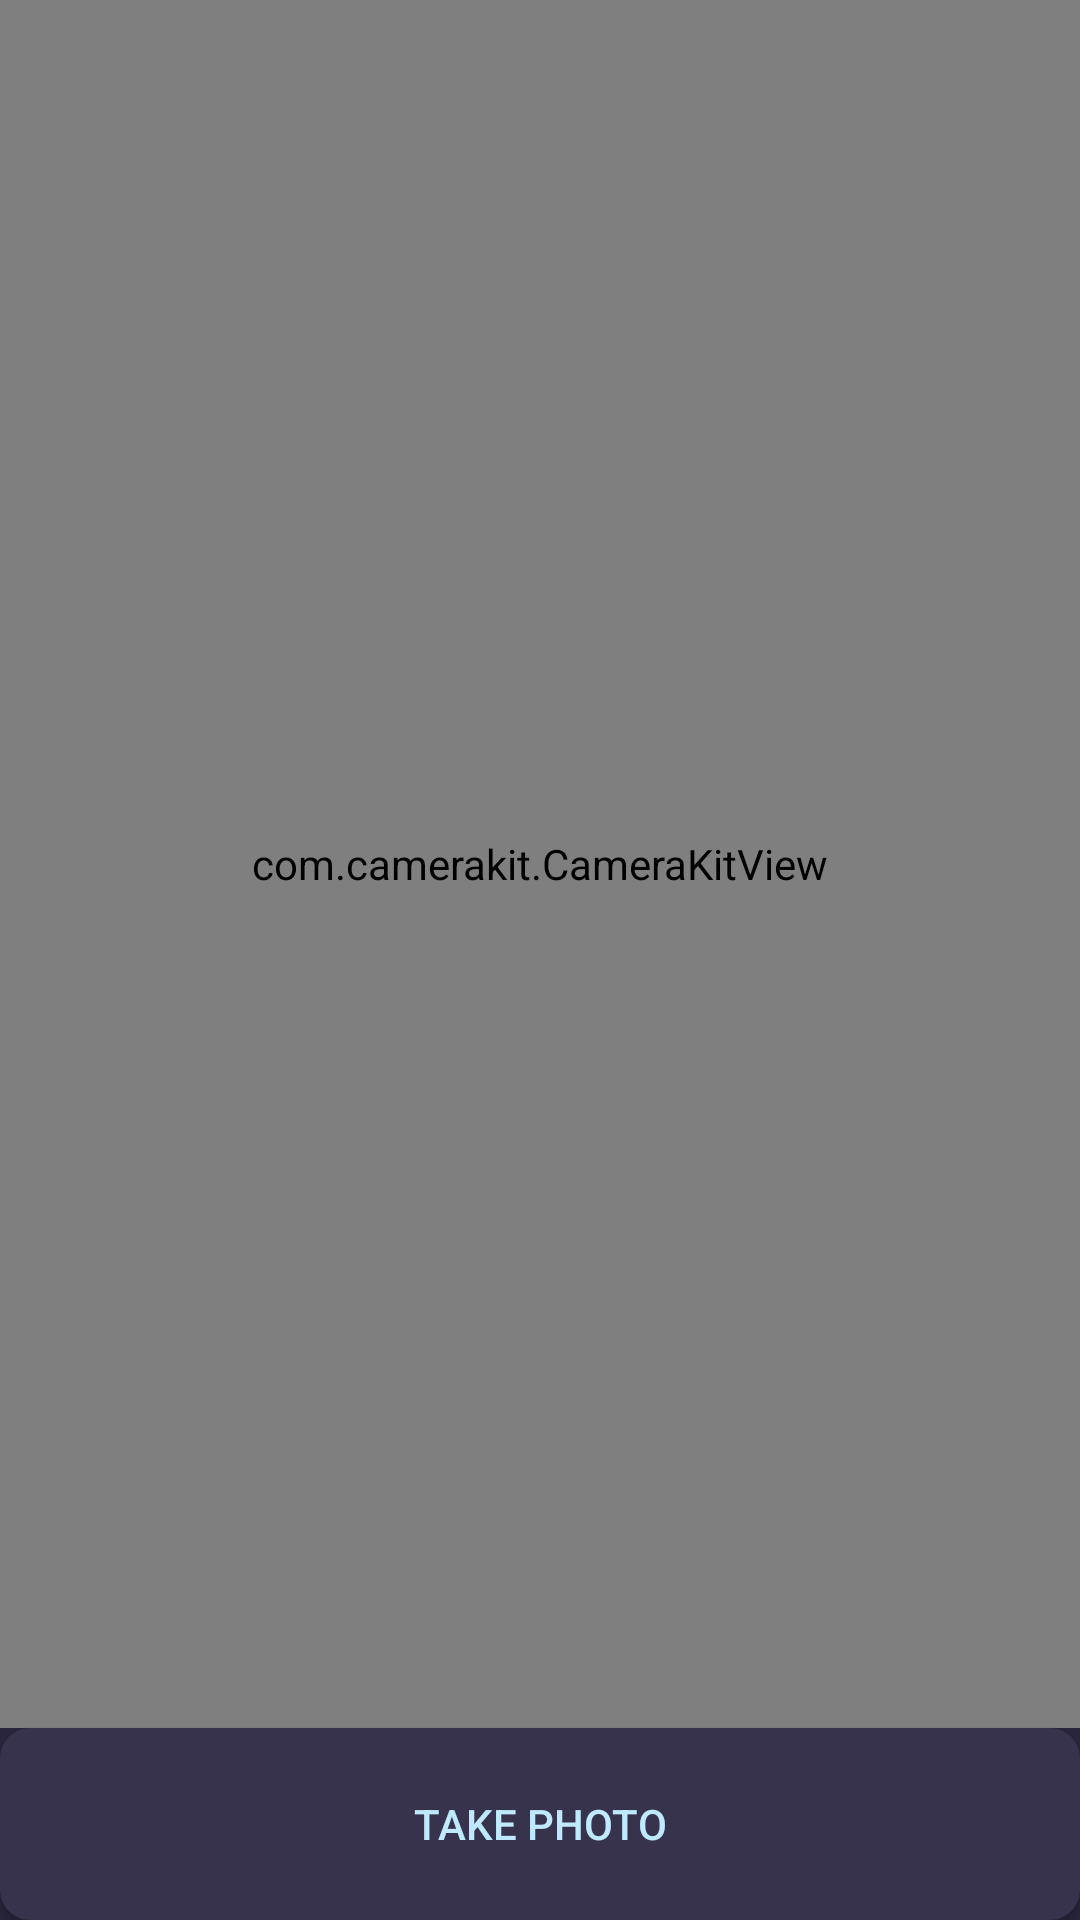

Layout XML and referenced resources for this Android screen:
<!-- AndroidManifest.xml: application theme AppTheme -->
<!-- res/layout/activity_camera.xml -->
<?xml version="1.0" encoding="utf-8"?>
<LinearLayout
    xmlns:android="http://schemas.android.com/apk/res/android"
    xmlns:app="http://schemas.android.com/apk/res-auto"
    android:layout_width="match_parent"
    android:layout_height="match_parent"
    app:layout_behavior="@string/appbar_scrolling_view_behavior"
    android:orientation="vertical"
    android:weightSum="10">

    <com.camerakit.CameraKitView
        android:id="@+id/camera"
        android:layout_width="match_parent"
        android:layout_height="0dp"
        android:layout_weight="9"
        android:adjustViewBounds="true"
        android:keepScreenOn="true"
        app:layout_constraintBottom_toBottomOf="parent"
        app:layout_constraintTop_toTopOf="parent"
        app:camera_flash="auto"
        app:camera_facing="back"
        app:camera_focus="continuous"
        app:camera_permissions="camera" />
    <Button
        android:id="@+id/takePhotoButtonId"
        android:layout_width="match_parent"
        android:layout_height="0dp"
        android:layout_gravity="center"
        android:background="@drawable/rounded_button"
        android:layout_weight="1"
        android:text="take photo"
        android:textColor="@color/lightBlue">

    </Button>

</LinearLayout>
<!-- resources referenced by this layout -->
<resources>
  <color name="lightBlue">#BFE9FD</color>
  <!-- drawable rounded_button (drawable) -->
  <?xml version="1.0" encoding="utf-8"?>
  <shape xmlns:android="http://schemas.android.com/apk/res/android"
      android:shape="rectangle">
  
  
      <solid
          android:color="@color/gunMetal"
          />
  
      <corners android:radius="10dp" />
  
  
  </shape>
  <style name="AppTheme" parent="Theme.AppCompat.Light.NoActionBar">
          <item name="colorPrimary">@color/gunMetal</item>
          <item name="colorPrimaryDark">@color/gunMetal</item>
          <item name="android:windowBackground">@color/backgroundColor</item>
      </style>
  <color name="gunMetal">#37334C</color>
  <color name="backgroundColor">#29253C</color>
</resources>
